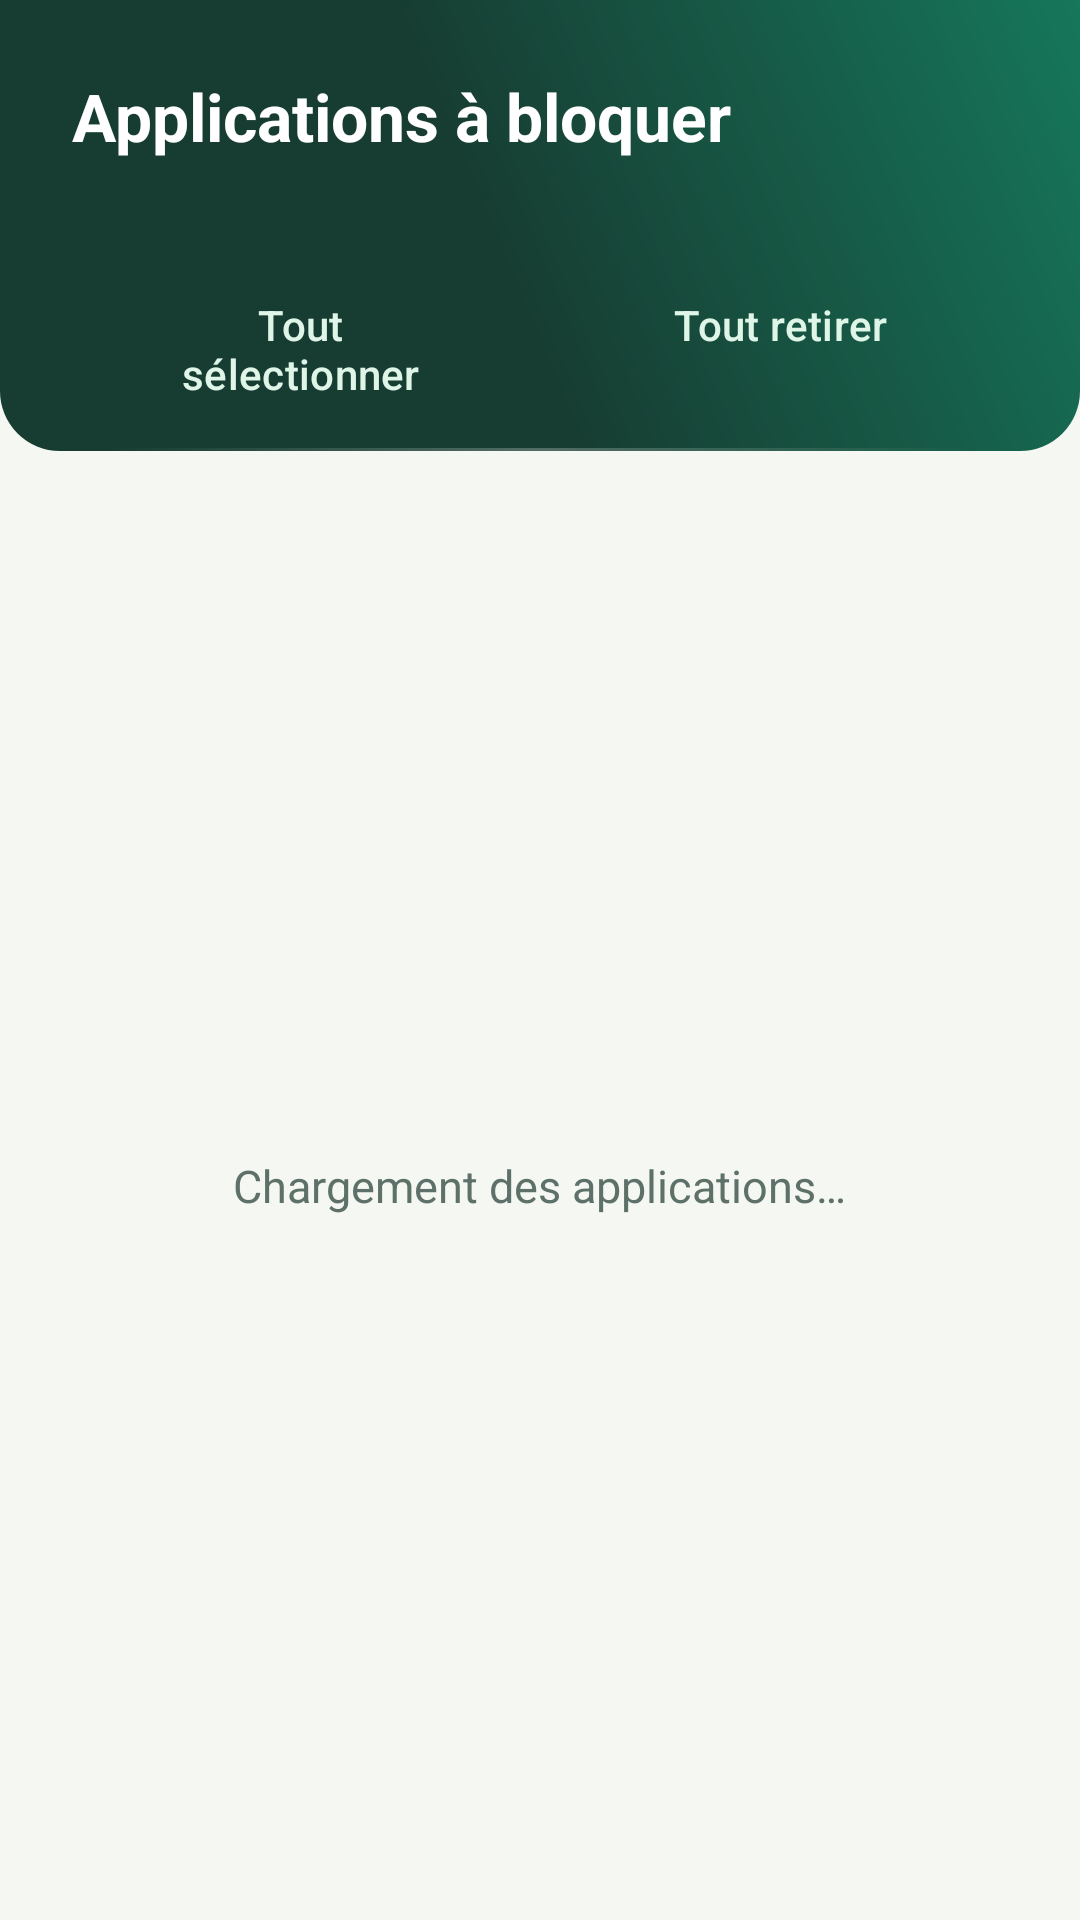

Write the Android layout XML for this screen, with the resource values it uses.
<!-- AndroidManifest.xml: application theme Theme.MyHitbodedut -->
<!-- res/layout/activity_apps.xml -->
<?xml version="1.0" encoding="utf-8"?>
<LinearLayout xmlns:android="http://schemas.android.com/apk/res/android"
    android:layout_width="match_parent"
    android:layout_height="match_parent"
    android:orientation="vertical">

    <LinearLayout
        android:layout_width="match_parent"
        android:layout_height="wrap_content"
        android:background="@drawable/bg_hero"
        android:tag="bandeau"
        android:orientation="vertical"
        android:paddingHorizontal="@dimen/edge"
        android:paddingTop="24dp"
        android:paddingBottom="@dimen/hero_pad_bottom">

        <TextView
            android:layout_width="wrap_content"
            android:layout_height="wrap_content"
            android:text="@string/apps_title"
            android:textColor="@color/white"
            android:textSize="22sp"
            android:textStyle="bold" />

        <TextView
            android:id="@+id/apps_count"
            android:layout_width="match_parent"
            android:layout_height="wrap_content"
            android:layout_marginTop="4dp"
            android:textColor="?attr/mhMint"
            android:textSize="14sp" />

        <LinearLayout
            android:layout_width="match_parent"
            android:layout_height="wrap_content"
            android:layout_marginTop="8dp"
            android:orientation="horizontal">

            <Button
                android:id="@+id/apps_select_all"
                style="@style/Widget.Material3.Button.OutlinedButton"
                android:layout_width="0dp"
                android:layout_height="wrap_content"
                android:layout_weight="1"
                android:text="@string/apps_select_all"
                android:textColor="?attr/mhMint" />

            <Button
                android:id="@+id/apps_clear"
                style="@style/Widget.Material3.Button.OutlinedButton"
                android:layout_width="0dp"
                android:layout_height="wrap_content"
                android:layout_marginStart="8dp"
                android:layout_weight="1"
                android:text="@string/apps_clear"
                android:textColor="?attr/mhMint" />
        </LinearLayout>
    </LinearLayout>

    <FrameLayout
        android:layout_width="match_parent"
        android:layout_height="0dp"
        android:layout_weight="1">

        <androidx.recyclerview.widget.RecyclerView
            android:id="@+id/apps_list"
            android:layout_width="match_parent"
            android:layout_height="match_parent" />

        <TextView
            android:id="@+id/apps_loading"
            android:layout_width="wrap_content"
            android:layout_height="wrap_content"
            android:layout_gravity="center"
            android:text="@string/apps_loading"
            android:textColor="?attr/mhMuted"
            android:textSize="15sp" />
    </FrameLayout>
</LinearLayout>
<!-- resources referenced by this layout -->
<resources>
  <color name="white">#FFFFFF</color>
  <dimen name="edge">16dp</dimen>
  <dimen name="hero_pad_bottom">10dp</dimen>
  <!-- drawable bg_hero (drawable) -->
  <?xml version="1.0" encoding="utf-8"?>
  <layer-list xmlns:android="http://schemas.android.com/apk/res/android">
      <item>
          <shape android:shape="rectangle">
              <gradient
                  android:angle="225"
                  android:centerColor="?attr/mhBrandDark"
                  android:centerX="0.55"
                  android:endColor="?attr/mhBrandDark"
                  android:startColor="?attr/mhBrand"
                  android:type="linear" />
              <corners android:bottomLeftRadius="20dp" android:bottomRightRadius="20dp" />
          </shape>
      </item>
      <item
          android:bottom="0dp"
          android:gravity="bottom|fill_horizontal"
          android:height="1dp"
          android:left="36dp"
          android:right="36dp">
          <shape android:shape="rectangle">
              <gradient
                  android:angle="0"
                  android:centerColor="#40FFFFFF"
                  android:endColor="#00FFFFFF"
                  android:startColor="#00FFFFFF" />
          </shape>
      </item>
  </layer-list>
  <string name="apps_clear">Tout retirer</string>
  <string name="apps_loading">Chargement des applications…</string>
  <string name="apps_select_all">Tout sélectionner</string>
  <string name="apps_title">Applications à bloquer</string>
  <style name="Base.Theme.MyHitbodedut" parent="Theme.Material3.DayNight.NoActionBar" />
  <style name="Effets.Fenetres" parent="@android:style/Animation.Activity">
          <item name="android:activityOpenEnterAnimation">@anim/effet_ouvre_entre</item>
          <item name="android:activityOpenExitAnimation">@anim/effet_reste</item>
          <item name="android:activityCloseEnterAnimation">@anim/effet_reste</item>
          <item name="android:activityCloseExitAnimation">@anim/effet_ferme_sort</item>
      </style>
  <color name="brand">#16775A</color>
  <color name="on_brand">#FFFFFF</color>
  <color name="brand_dark">#173C32</color>
  <color name="paper">#F4F7F2</color>
  <color name="card">#FFFFFF</color>
  <color name="ink">#172B27</color>
  <color name="muted">#5E706A</color>
  <color name="line">#DCE7DF</color>
  <color name="mint">#DFF5E8</color>
  <color name="on_plate">#16775A</color>
  <color name="stage_soft">#F1FAF4</color>
  <color name="day_done">#16775A</color>
  <color name="day_todo">#EDF2EE</color>
</resources>
